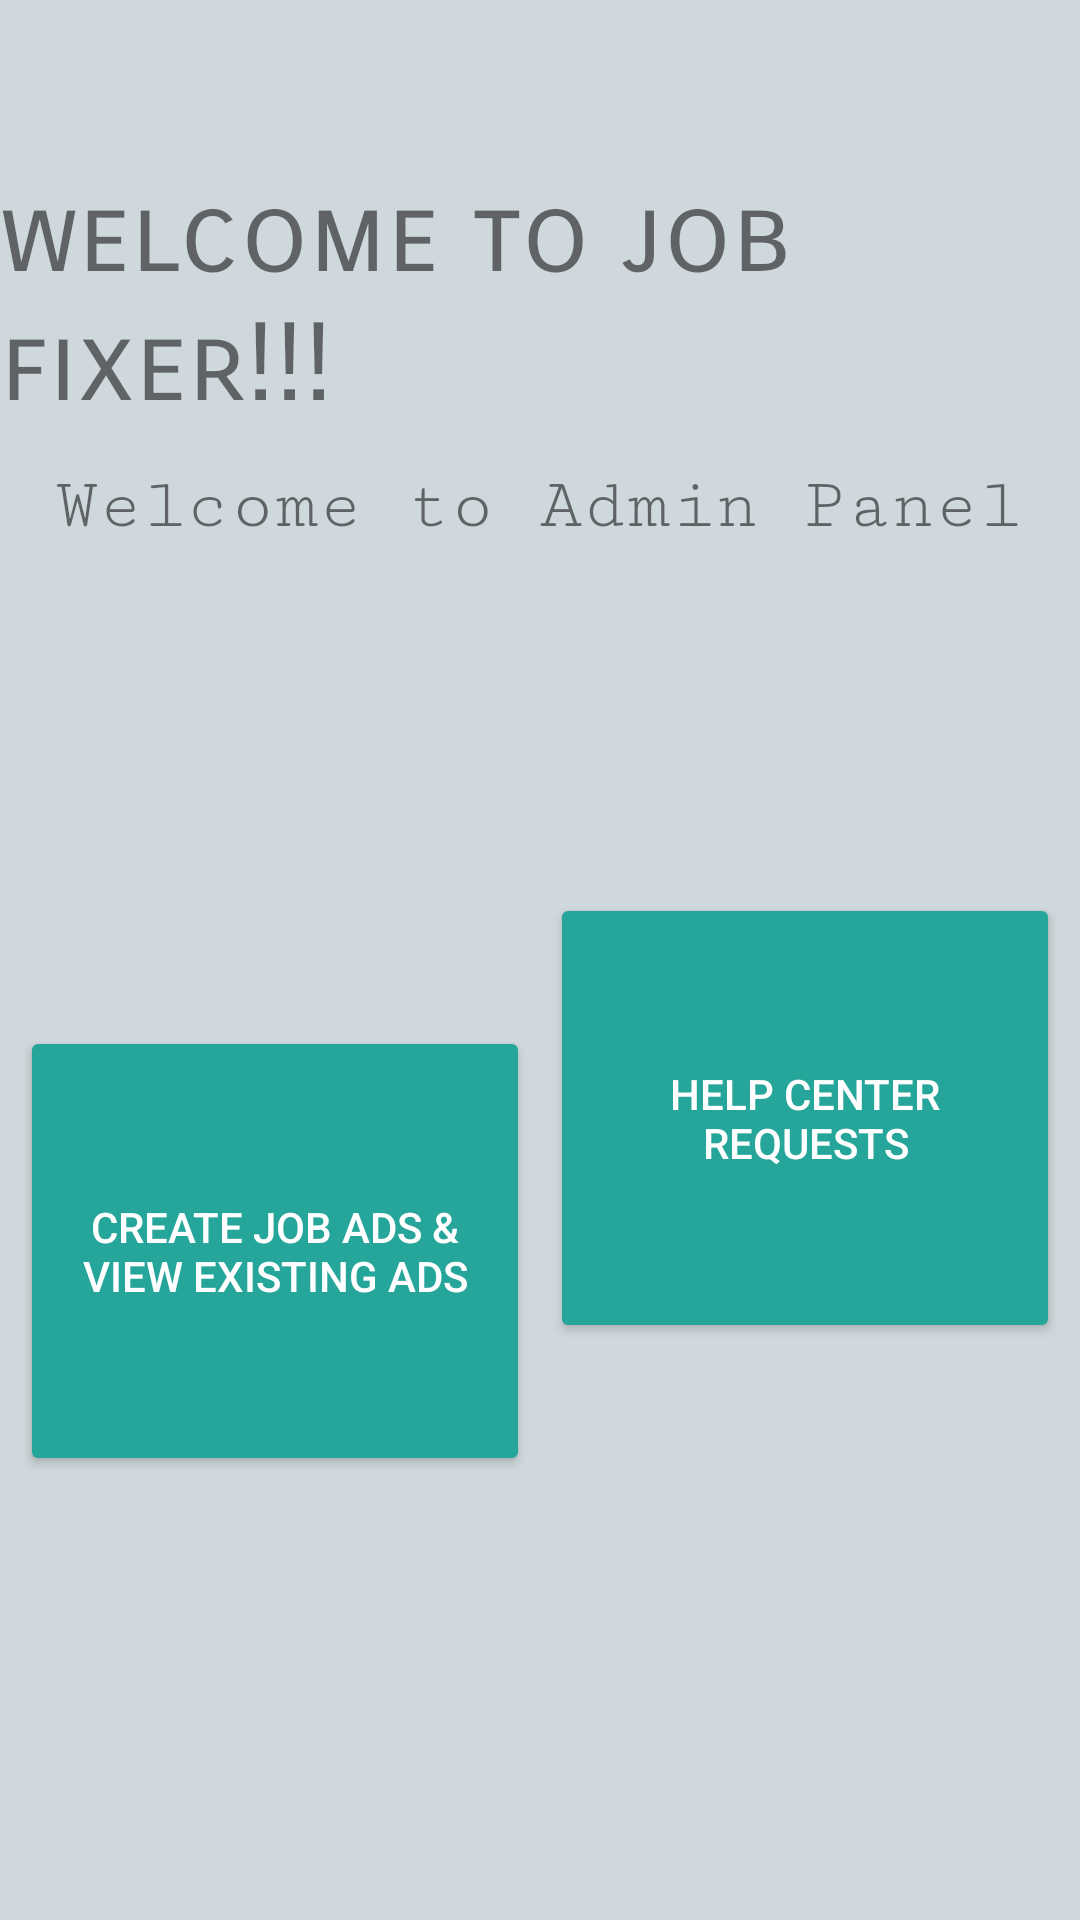

Write the Android layout XML for this screen, with the resource values it uses.
<!-- AndroidManifest.xml: application theme AppTheme -->
<!-- res/layout/activity_admin_home.xml -->
<?xml version="1.0" encoding="utf-8"?>
<androidx.constraintlayout.widget.ConstraintLayout xmlns:android="http://schemas.android.com/apk/res/android"
    xmlns:app="http://schemas.android.com/apk/res-auto"
    xmlns:tools="http://schemas.android.com/tools"
    android:layout_width="match_parent"
    android:layout_height="match_parent"
    android:background="@color/activity_Bg_Color"
    tools:context=".AdminHomeActivity">

    <Button
        android:id="@+id/btnAdmJobsAds"
        android:layout_width="170dp"
        android:layout_height="150dp"
        android:layout_marginTop="160dp"
        android:backgroundTint="@color/home_Btn_Color"
        android:drawableTop="@drawable/jobs"
        android:focusableInTouchMode="false"
        android:text="@string/create_ad"
        android:textColor="#FFFFFF"
        app:layout_constraintEnd_toStartOf="@+id/btnAdminHelpCenter"
        app:layout_constraintHorizontal_bias="0.5"
        app:layout_constraintStart_toStartOf="parent"
        app:layout_constraintTop_toBottomOf="@+id/txtWelMsg2" />

    <Button
        android:id="@+id/btnAdminHelpCenter"
        android:layout_width="170dp"
        android:layout_height="150dp"
        android:backgroundTint="@color/home_Btn_Color"
        android:drawableTop="@drawable/helpcenter"
        android:focusableInTouchMode="false"
        android:text="@string/help_center_req"
        android:textColor="#FFFFFF"
        app:layout_constraintBottom_toBottomOf="parent"
        app:layout_constraintEnd_toEndOf="parent"
        app:layout_constraintHorizontal_bias="0.5"
        app:layout_constraintStart_toEndOf="@+id/btnAdmJobsAds"
        app:layout_constraintTop_toBottomOf="@+id/txtWelMsg2"
        app:layout_constraintVertical_bias="0.376" />

    <TextView
        android:id="@+id/txtWelMsg"
        android:layout_width="wrap_content"
        android:layout_height="wrap_content"
        android:fontFamily="sans-serif-smallcaps"
        android:text="@string/welcome_msg"
        android:textSize="36sp"
        app:layout_constraintBottom_toBottomOf="parent"
        app:layout_constraintEnd_toEndOf="parent"
        app:layout_constraintStart_toStartOf="parent"
        app:layout_constraintTop_toTopOf="parent"
        app:layout_constraintVertical_bias="0.103" />

    <TextView
        android:id="@+id/txtWelMsg2"
        android:layout_width="wrap_content"
        android:layout_height="wrap_content"
        android:layout_marginTop="12dp"
        android:fontFamily="serif-monospace"
        android:text="@string/admin_home_msg"
        android:textSize="24sp"
        app:layout_constraintBottom_toTopOf="@+id/btnCompanyJobs"
        app:layout_constraintEnd_toEndOf="parent"
        app:layout_constraintHorizontal_bias="0.495"
        app:layout_constraintStart_toStartOf="parent"
        app:layout_constraintTop_toBottomOf="@+id/txtWelMsg"
        app:layout_constraintVertical_bias="0.01" />

</androidx.constraintlayout.widget.ConstraintLayout>
<!-- resources referenced by this layout -->
<resources>
  <color name="activity_Bg_Color">#CFD8DC</color>
  <color name="home_Btn_Color">#26A69A</color>
  <string name="admin_home_msg">Welcome to Admin Panel</string>
  <string name="create_ad">Create Job Ads &amp; View Existing Ads</string>
  <string name="help_center_req">Help Center Requests</string>
  <string name="welcome_msg">welcome to job fixer!!!</string>
  <style name="AppTheme" parent="Theme.AppCompat.Light.DarkActionBar">
          
          <item name="colorPrimary">@color/colorPrimary</item>
          <item name="colorPrimaryDark">@color/colorPrimaryDark</item>
          <item name="colorAccent">@color/colorAccent</item>
          <item name="android:windowBackground">@drawable/backwall</item>
  
  
      </style>
  <color name="colorPrimary">#0277BD</color>
  <color name="colorPrimaryDark">#3700B3</color>
  <color name="colorAccent">#03DAC5</color>
</resources>
